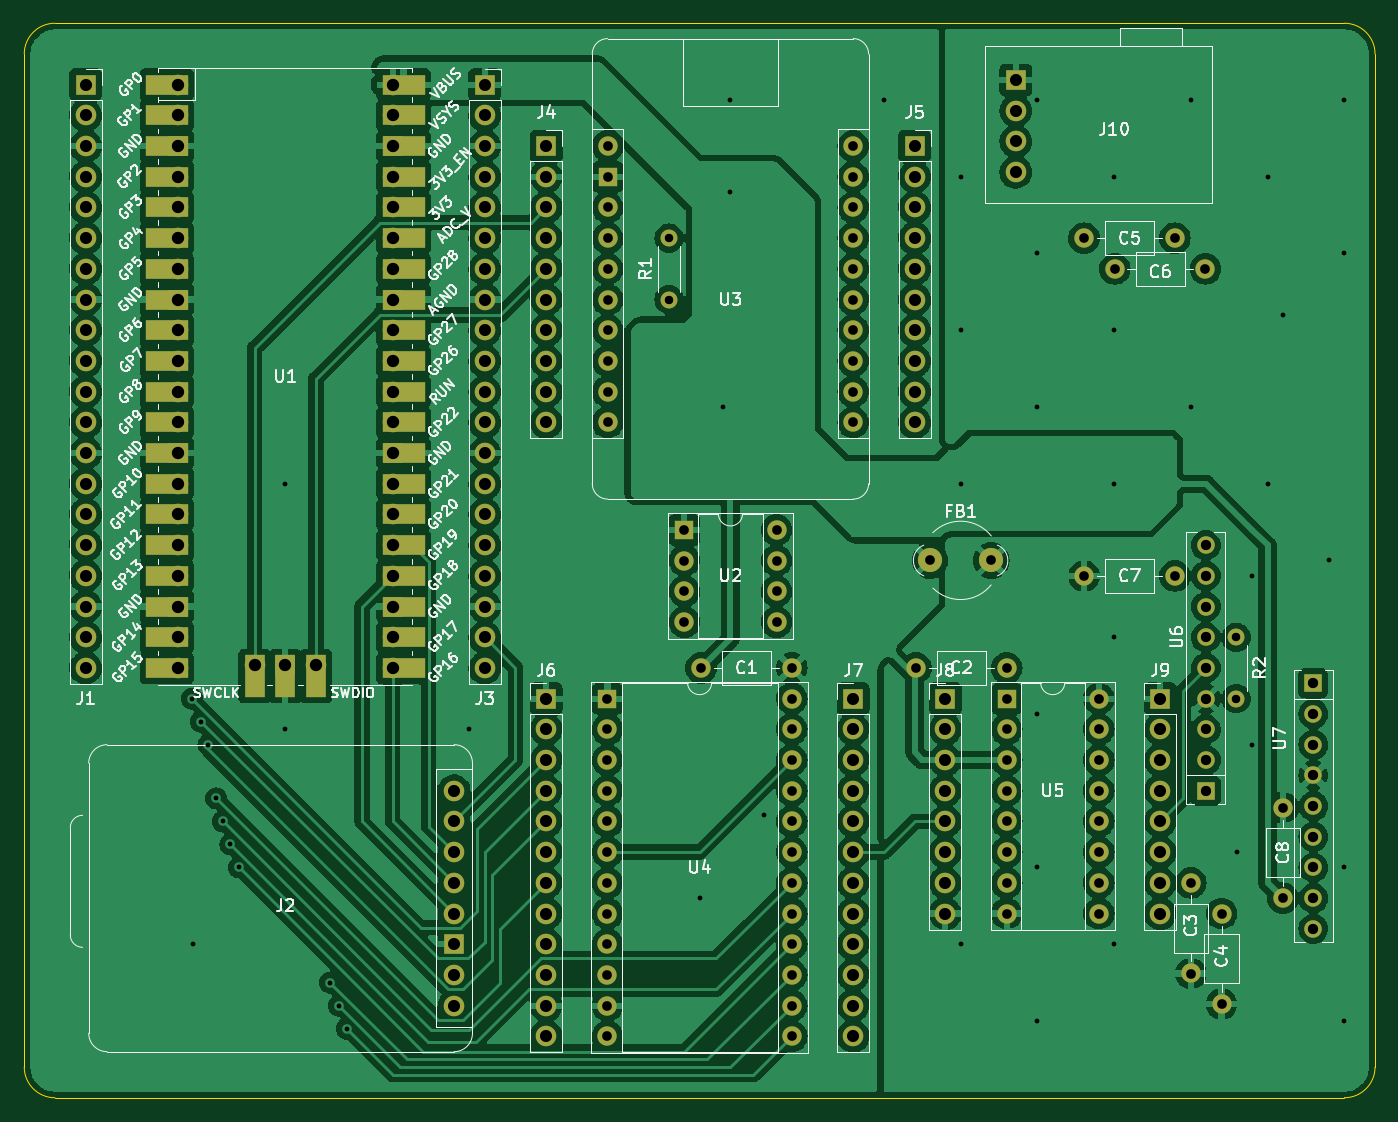
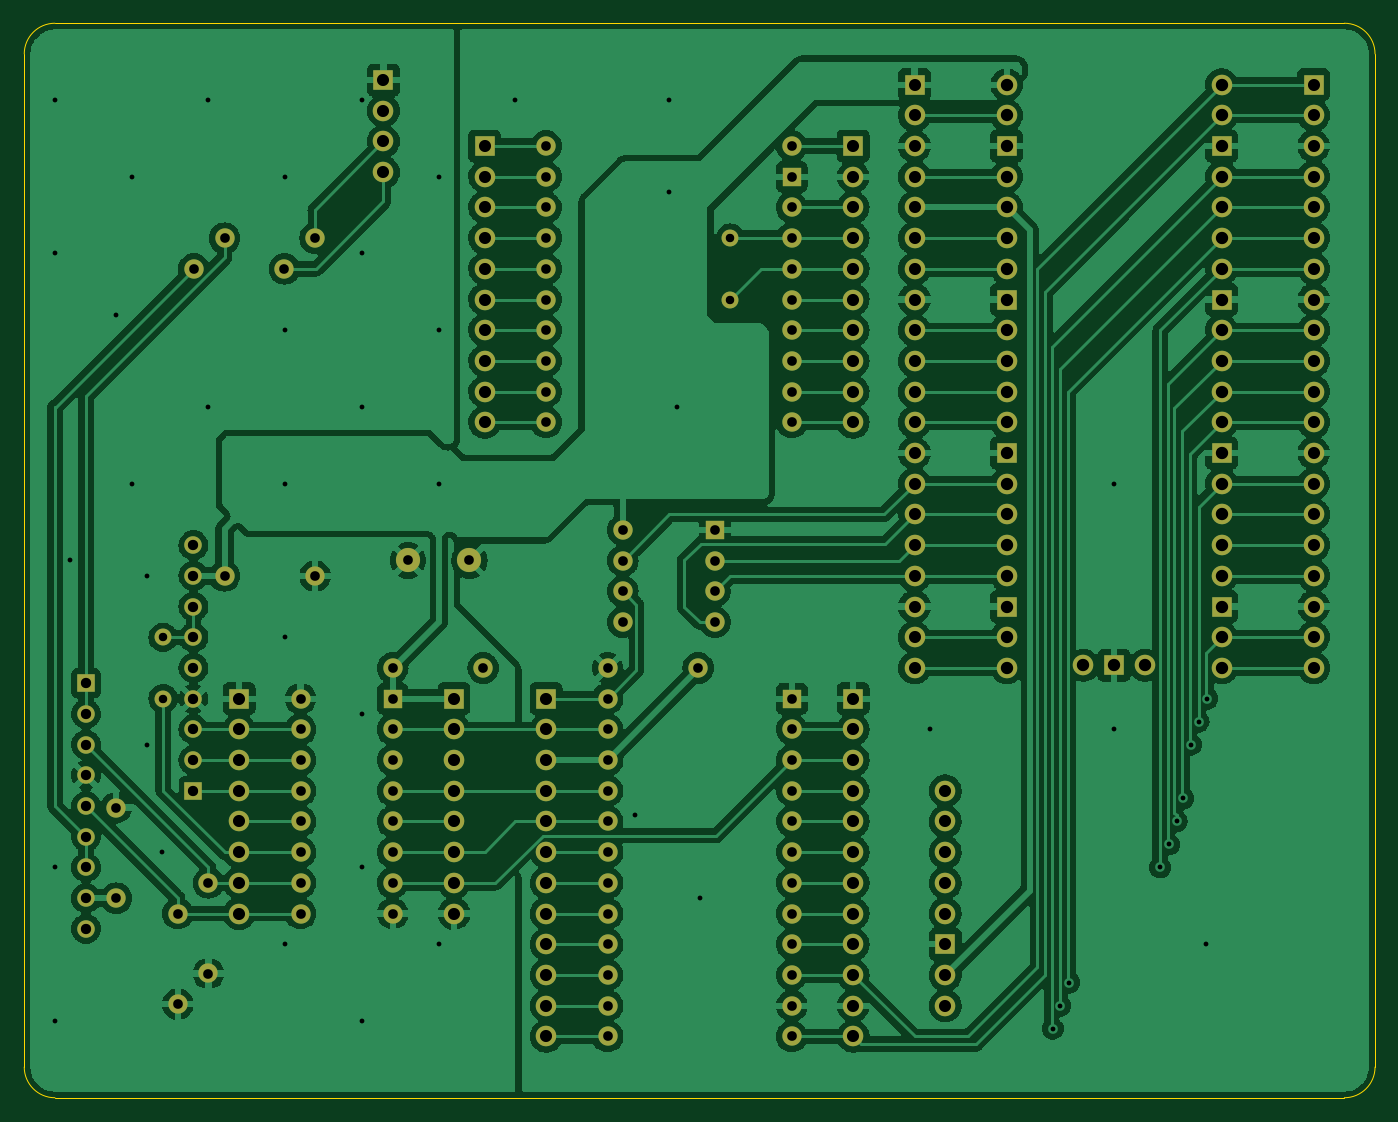
Circuit board: 9 layer files. Board 111.8 x 88.9 mm.
- bottom_copper: module_board-B_Cu.gbr (383446 bytes)
- bottom_mask: module_board-B_Mask.gbr (8202 bytes)
- bottom_silk: module_board-B_Silkscreen.gbr (460 bytes)
- outline: module_board-Edge_Cuts.gbr (999 bytes)
- top_copper: module_board-F_Cu.gbr (512750 bytes)
- top_mask: module_board-F_Mask.gbr (9578 bytes)
- top_silk: module_board-F_Silkscreen.gbr (78026 bytes)
- drill: module_board-NPTH.drl (279 bytes)
- drill: module_board-PTH.drl (4340 bytes)

=== bottom_copper: module_board-B_Cu.gbr (383446 bytes, source omitted) ===
=== bottom_mask: module_board-B_Mask.gbr (8202 bytes, source omitted) ===
=== bottom_silk: module_board-B_Silkscreen.gbr ===
%TF.GenerationSoftware,KiCad,Pcbnew,(6.0.7)*%
%TF.CreationDate,2022-09-18T20:43:17-07:00*%
%TF.ProjectId,module_board,6d6f6475-6c65-45f6-926f-6172642e6b69,rev?*%
%TF.SameCoordinates,Original*%
%TF.FileFunction,Legend,Bot*%
%TF.FilePolarity,Positive*%
%FSLAX46Y46*%
G04 Gerber Fmt 4.6, Leading zero omitted, Abs format (unit mm)*
G04 Created by KiCad (PCBNEW (6.0.7)) date 2022-09-18 20:43:17*
%MOMM*%
%LPD*%
G01*
G04 APERTURE LIST*
G04 APERTURE END LIST*
M02*

=== outline: module_board-Edge_Cuts.gbr ===
%TF.GenerationSoftware,KiCad,Pcbnew,(6.0.7)*%
%TF.CreationDate,2022-09-18T20:43:17-07:00*%
%TF.ProjectId,module_board,6d6f6475-6c65-45f6-926f-6172642e6b69,rev?*%
%TF.SameCoordinates,Original*%
%TF.FileFunction,Profile,NP*%
%FSLAX46Y46*%
G04 Gerber Fmt 4.6, Leading zero omitted, Abs format (unit mm)*
G04 Created by KiCad (PCBNEW (6.0.7)) date 2022-09-18 20:43:17*
%MOMM*%
%LPD*%
G01*
G04 APERTURE LIST*
%TA.AperFunction,Profile*%
%ADD10C,0.100000*%
%TD*%
G04 APERTURE END LIST*
D10*
X209550000Y-127000000D02*
X102870000Y-127000000D01*
X212090000Y-40640000D02*
X212090000Y-124460000D01*
X102870000Y-38100000D02*
X209550000Y-38100000D01*
X100330000Y-124460000D02*
X100330000Y-40640000D01*
X100330000Y-124460000D02*
G75*
G03*
X102870000Y-127000000I2540000J0D01*
G01*
X209550000Y-127000000D02*
G75*
G03*
X212090000Y-124460000I0J2540000D01*
G01*
X212090000Y-40640000D02*
G75*
G03*
X209550000Y-38100000I-2540000J0D01*
G01*
X102870000Y-38100000D02*
G75*
G03*
X100330000Y-40640000I0J-2540000D01*
G01*
M02*

=== top_copper: module_board-F_Cu.gbr (512750 bytes, source omitted) ===
=== top_mask: module_board-F_Mask.gbr (9578 bytes, source omitted) ===
=== top_silk: module_board-F_Silkscreen.gbr (78026 bytes, source omitted) ===
=== drill: module_board-NPTH.drl ===
M48
; DRILL file {KiCad (6.0.7)} date Sun 18 Sep 2022 09:45:11 PM PDT
; FORMAT={-:-/ absolute / inch / decimal}
; #@! TF.CreationDate,2022-09-18T21:45:11-07:00
; #@! TF.GenerationSoftware,Kicad,Pcbnew,(6.0.7)
; #@! TF.FileFunction,NonPlated,1,2,NPTH
FMAT,2
INCH
%
G90
G05
T0
M30

=== drill: module_board-PTH.drl ===
M48
; DRILL file {KiCad (6.0.7)} date Sun 18 Sep 2022 09:45:11 PM PDT
; FORMAT={-:-/ absolute / inch / decimal}
; #@! TF.CreationDate,2022-09-18T21:45:11-07:00
; #@! TF.GenerationSoftware,Kicad,Pcbnew,(6.0.7)
; #@! TF.FileFunction,Plated,1,2,PTH
FMAT,2
INCH
; #@! TA.AperFunction,Plated,PTH,ViaDrill
T1C0.0157
; #@! TA.AperFunction,Plated,PTH,ComponentDrill
T2C0.0276
; #@! TA.AperFunction,Plated,PTH,ComponentDrill
T3C0.0315
; #@! TA.AperFunction,Plated,PTH,ComponentDrill
T4C0.0335
; #@! TA.AperFunction,Plated,PTH,ComponentDrill
T5C0.0394
; #@! TA.AperFunction,Plated,PTH,ComponentDrill
T6C0.0402
%
G90
G05
T1
X4.4965Y-3.7
X4.5Y-4.5
X4.525Y-3.775
X4.55Y-3.85
X4.575Y-4.025
X4.5965Y-4.1
X4.6215Y-4.175
X4.65Y-4.25
X4.8Y-3.0
X4.8Y-3.8
X4.9465Y-4.625
X4.975Y-4.7
X5.0Y-4.775
X5.4Y-3.8
X6.15Y-4.35
X6.225Y-2.75
X6.25Y-1.75
X6.25Y-2.05
X6.36Y-4.08
X6.75Y-1.75
X7.0Y-2.0
X7.0Y-2.5
X7.0Y-3.0
X7.0Y-4.5
X7.25Y-1.75
X7.25Y-2.25
X7.25Y-2.75
X7.25Y-3.75
X7.25Y-4.25
X7.25Y-4.75
X7.5Y-2.0
X7.5Y-2.5
X7.5Y-3.0
X7.5Y-3.5
X7.5Y-4.5
X7.75Y-1.75
X7.75Y-2.75
X7.9Y-4.2
X7.95Y-3.3
X7.95Y-3.85
X8.0Y-2.0
X8.0Y-3.0
X8.05Y-2.45
X8.2Y-3.25
X8.25Y-1.75
X8.25Y-2.25
X8.25Y-4.25
X8.25Y-4.75
T2
X6.05Y-2.2
X6.05Y-2.4
X7.8976Y-3.5
X7.8976Y-3.7
T3
X5.8498Y-3.7
X5.8498Y-3.8
X5.8498Y-3.9
X5.8498Y-4.0
X5.8498Y-4.1
X5.8498Y-4.2
X5.8498Y-4.3
X5.8498Y-4.4
X5.8498Y-4.5
X5.8498Y-4.6
X5.8498Y-4.7
X5.8498Y-4.8
X5.8502Y-1.9
X5.8502Y-2.0
X5.8502Y-2.1
X5.8502Y-2.2
X5.8502Y-2.3
X5.8502Y-2.4
X5.8502Y-2.5
X5.8502Y-2.6
X5.8502Y-2.7
X5.8502Y-2.8
X6.1004Y-3.1504
X6.1004Y-3.2504
X6.1004Y-3.3504
X6.1004Y-3.4504
X6.1547Y-3.6
X6.4004Y-3.1504
X6.4004Y-3.2504
X6.4004Y-3.3504
X6.4004Y-3.4504
X6.4498Y-3.7
X6.4498Y-3.8
X6.4498Y-3.9
X6.4498Y-4.0
X6.4498Y-4.1
X6.4498Y-4.2
X6.4498Y-4.3
X6.4498Y-4.4
X6.4498Y-4.5
X6.4498Y-4.6
X6.4498Y-4.7
X6.4498Y-4.8
X6.45Y-3.6
X6.6502Y-1.9
X6.6502Y-2.0
X6.6502Y-2.1
X6.6502Y-2.2
X6.6502Y-2.3
X6.6502Y-2.4
X6.6502Y-2.5
X6.6502Y-2.6
X6.6502Y-2.7
X6.6502Y-2.8
X6.8547Y-3.6
X6.9Y-3.25
X7.1Y-3.25
X7.15Y-3.6
X7.15Y-3.7
X7.15Y-3.8
X7.15Y-3.9
X7.15Y-4.0
X7.15Y-4.1
X7.15Y-4.2
X7.15Y-4.3
X7.15Y-4.4
X7.4024Y-2.2
X7.4024Y-3.3
X7.45Y-3.7
X7.45Y-3.8
X7.45Y-3.9
X7.45Y-4.0
X7.45Y-4.1
X7.45Y-4.2
X7.45Y-4.3
X7.45Y-4.4
X7.5024Y-2.3
X7.6976Y-2.2
X7.6976Y-3.3
X7.75Y-4.3
X7.75Y-4.5953
X7.7976Y-2.3
X7.85Y-4.4
X7.85Y-4.6953
X8.05Y-4.0547
X8.05Y-4.35
T4
X7.7988Y-3.2
X7.7988Y-3.3
X7.7988Y-3.4
X7.7988Y-3.5
X7.7988Y-3.6
X7.7988Y-3.7
X7.7988Y-3.8
X7.7988Y-3.9
X7.7988Y-4.0
X8.1488Y-3.65
X8.1488Y-3.75
X8.1488Y-3.85
X8.1488Y-3.95
X8.1488Y-4.05
X8.1488Y-4.15
X8.1488Y-4.25
X8.1488Y-4.35
X8.1488Y-4.45
T5
X4.15Y-1.7
X4.15Y-1.8
X4.15Y-1.9
X4.15Y-2.0
X4.15Y-2.1
X4.15Y-2.2
X4.15Y-2.3
X4.15Y-2.4
X4.15Y-2.5
X4.15Y-2.6
X4.15Y-2.7
X4.15Y-2.8
X4.15Y-2.9
X4.15Y-3.0
X4.15Y-3.1
X4.15Y-3.2
X4.15Y-3.3
X4.15Y-3.4
X4.15Y-3.5
X4.15Y-3.6
X5.35Y-4.0
X5.35Y-4.1
X5.35Y-4.2
X5.35Y-4.3
X5.35Y-4.4
X5.35Y-4.5
X5.35Y-4.6
X5.35Y-4.7
X5.45Y-1.7
X5.45Y-1.8
X5.45Y-1.9
X5.45Y-2.0
X5.45Y-2.1
X5.45Y-2.2
X5.45Y-2.3
X5.45Y-2.4
X5.45Y-2.5
X5.45Y-2.6
X5.45Y-2.7
X5.45Y-2.8
X5.45Y-2.9
X5.45Y-3.0
X5.45Y-3.1
X5.45Y-3.2
X5.45Y-3.3
X5.45Y-3.4
X5.45Y-3.5
X5.45Y-3.6
X5.65Y-3.7
X5.65Y-3.8
X5.65Y-3.9
X5.65Y-4.0
X5.65Y-4.1
X5.65Y-4.2
X5.65Y-4.3
X5.65Y-4.4
X5.65Y-4.5
X5.65Y-4.6
X5.65Y-4.7
X5.65Y-4.8
X5.6502Y-1.9
X5.6502Y-2.0
X5.6502Y-2.1
X5.6502Y-2.2
X5.6502Y-2.3
X5.6502Y-2.4
X5.6502Y-2.5
X5.6502Y-2.6
X5.6502Y-2.7
X5.6502Y-2.8
X6.65Y-3.7
X6.65Y-3.8
X6.65Y-3.9
X6.65Y-4.0
X6.65Y-4.1
X6.65Y-4.2
X6.65Y-4.3
X6.65Y-4.4
X6.65Y-4.5
X6.65Y-4.6
X6.65Y-4.7
X6.65Y-4.8
X6.8502Y-1.9
X6.8502Y-2.0
X6.8502Y-2.1
X6.8502Y-2.2
X6.8502Y-2.3
X6.8502Y-2.4
X6.8502Y-2.5
X6.8502Y-2.6
X6.8502Y-2.7
X6.8502Y-2.8
X6.95Y-3.7
X6.95Y-3.8
X6.95Y-3.9
X6.95Y-4.0
X6.95Y-4.1
X6.95Y-4.2
X6.95Y-4.3
X6.95Y-4.4
X7.18Y-1.685
X7.18Y-1.785
X7.18Y-1.885
X7.18Y-1.985
X7.65Y-3.7
X7.65Y-3.8
X7.65Y-3.9
X7.65Y-4.0
X7.65Y-4.1
X7.65Y-4.2
X7.65Y-4.3
X7.65Y-4.4
T6
X4.45Y-1.7
X4.45Y-1.8
X4.45Y-1.9
X4.45Y-2.0
X4.45Y-2.1
X4.45Y-2.2
X4.45Y-2.3
X4.45Y-2.4
X4.45Y-2.5
X4.45Y-2.6
X4.45Y-2.7
X4.45Y-2.8
X4.45Y-2.9
X4.45Y-3.0
X4.45Y-3.1
X4.45Y-3.2
X4.45Y-3.3
X4.45Y-3.4
X4.45Y-3.5
X4.45Y-3.6
X4.7Y-3.5909
X4.8Y-3.5909
X4.9Y-3.5909
X5.15Y-1.7
X5.15Y-1.8
X5.15Y-1.9
X5.15Y-2.0
X5.15Y-2.1
X5.15Y-2.2
X5.15Y-2.3
X5.15Y-2.4
X5.15Y-2.5
X5.15Y-2.6
X5.15Y-2.7
X5.15Y-2.8
X5.15Y-2.9
X5.15Y-3.0
X5.15Y-3.1
X5.15Y-3.2
X5.15Y-3.3
X5.15Y-3.4
X5.15Y-3.5
X5.15Y-3.6
T0
M30

